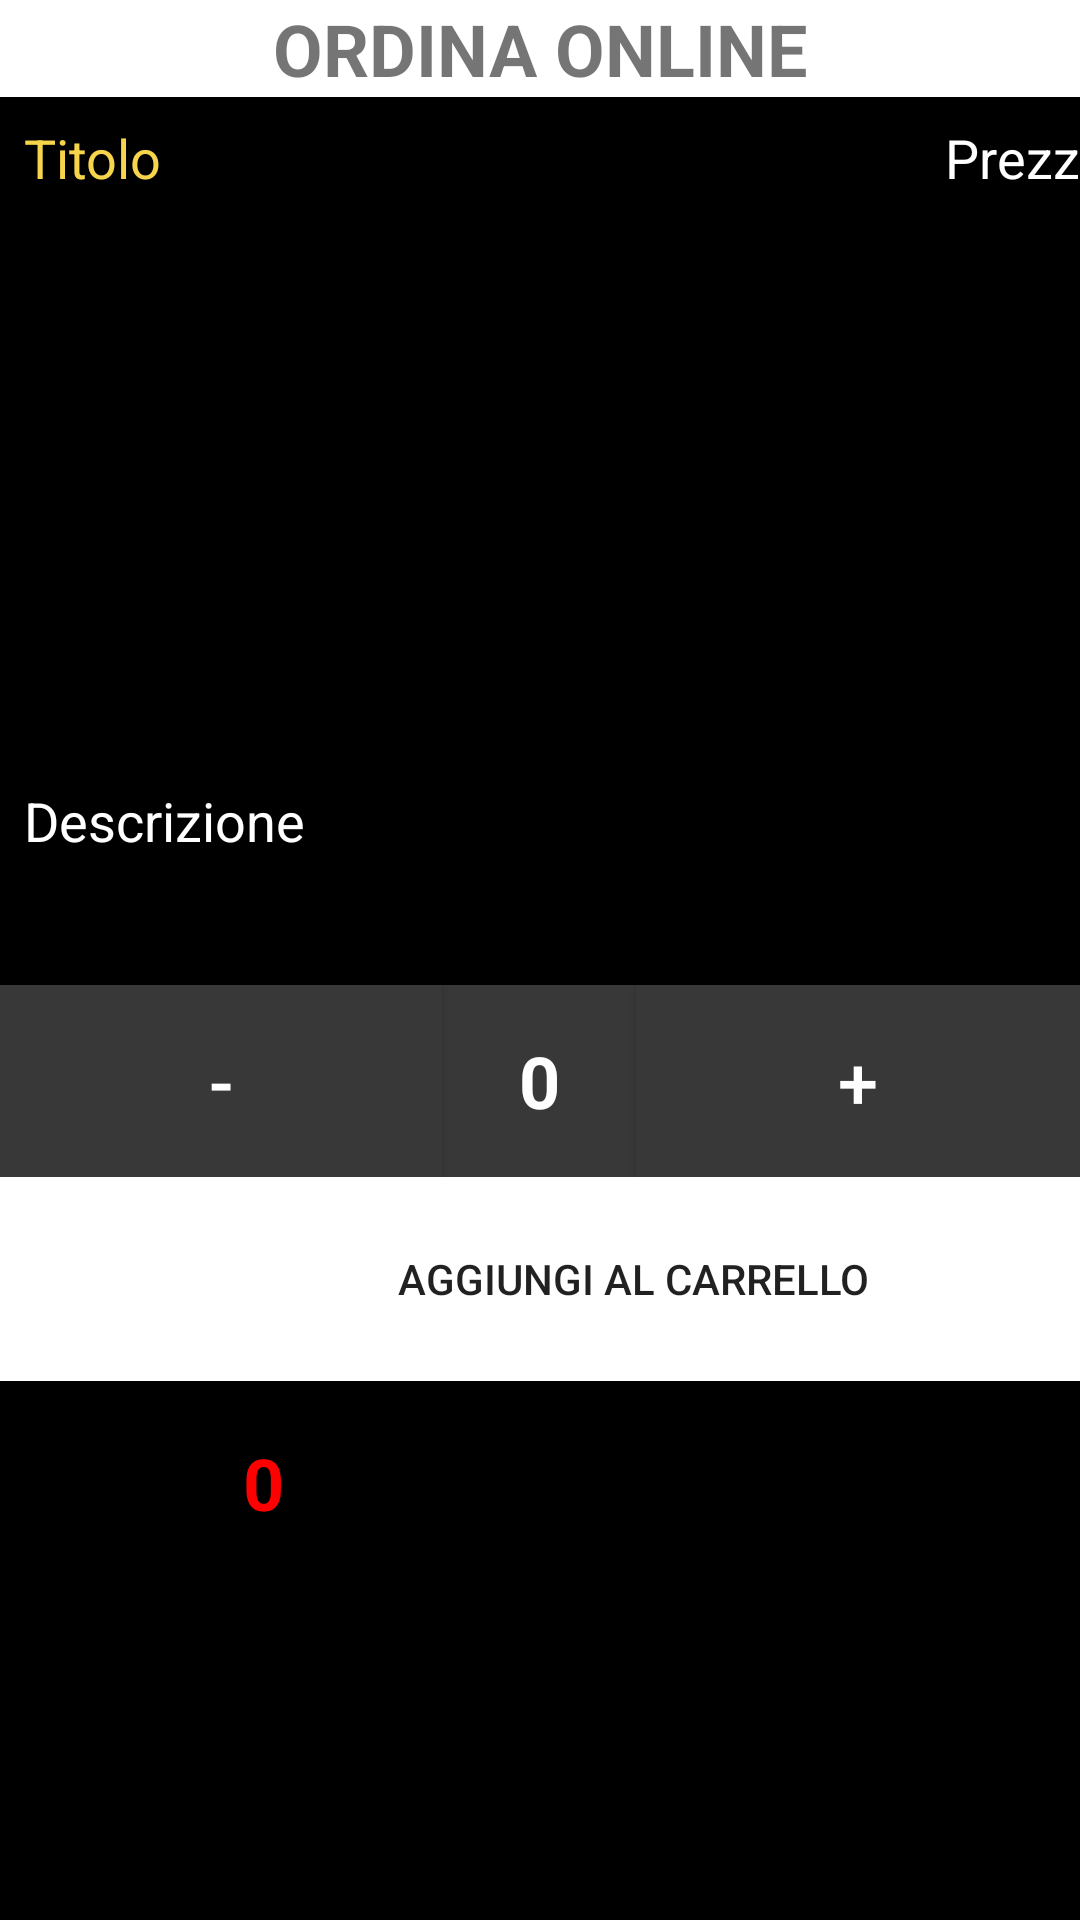

Produce the Android XML layout that renders to this screen, including the resource entries it uses.
<!-- AndroidManifest.xml: application theme AppTheme -->
<!-- res/layout/activity_detail_sushi.xml -->
<?xml version="1.0" encoding="utf-8"?>
<LinearLayout xmlns:android="http://schemas.android.com/apk/res/android"
    xmlns:app="http://schemas.android.com/apk/res-auto"
    xmlns:tools="http://schemas.android.com/tools"
    android:layout_width="match_parent"
    android:layout_height="match_parent"
    android:background="@color/colorSplashBackground"
    android:orientation="vertical"
    tools:context=".DetailSushi">

    <TextView
        android:id="@+id/textView13"
        android:layout_width="match_parent"
        android:layout_height="wrap_content"
        android:background="@color/colorWhite"
        android:text="ORDINA ONLINE"
        android:textAlignment="center"
        android:textSize="24sp"
        android:textStyle="bold" />

    <LinearLayout
        android:layout_width="match_parent"
        android:layout_height="50dp"
        android:orientation="horizontal">

        <TextView
            android:id="@+id/titolo"
            android:layout_width="307dp"
            android:layout_height="match_parent"
            android:layout_marginStart="8dp"
            android:layout_marginTop="8dp"
            android:text="Titolo"
            android:textAlignment="viewStart"
            android:textColor="@color/colorYellow"
            android:textSize="18sp"
            app:layout_constraintStart_toStartOf="parent"
            app:layout_constraintTop_toTopOf="parent" />

        <TextView
            android:id="@+id/prezzo"
            android:layout_width="314dp"
            android:layout_height="50dp"
            android:layout_marginTop="8dp"
            android:layout_marginEnd="8dp"
            android:text="Prezzo"
            android:textColor="@color/colorWhite"
            android:textSize="18sp"
            app:layout_constraintEnd_toEndOf="parent"
            app:layout_constraintTop_toTopOf="parent" />

    </LinearLayout>

    <ImageView
        android:id="@+id/imgSushi"
        android:layout_width="395dp"
        android:layout_height="179dp"
        android:layout_marginStart="8dp"
        android:layout_marginEnd="8dp"
        app:layout_constraintEnd_toEndOf="parent"
        app:layout_constraintStart_toStartOf="parent"
        app:srcCompat="@mipmap/ic_launcher_round"
        tools:layout_editor_absoluteY="78dp" />

    <TextView
        android:id="@+id/descrizione"
        android:layout_width="395dp"
        android:layout_height="67dp"
        android:layout_marginStart="8dp"
        android:layout_marginEnd="8dp"
        android:text="Descrizione"
        android:textColor="@color/colorWhite"
        android:textSize="18sp"
        app:layout_constraintEnd_toEndOf="parent"
        app:layout_constraintStart_toStartOf="parent"
        tools:layout_editor_absoluteY="286dp" />

    <LinearLayout
        android:layout_width="match_parent"
        android:layout_height="64dp"
        android:background="@color/colorGrey"
        android:orientation="horizontal">

        <Button
            android:id="@+id/meno"
            android:layout_width="wrap_content"
            android:layout_height="match_parent"
            android:layout_weight="35"
            android:background="@color/colorGrey"
            android:text="-"
            android:textColor="@color/colorWhite"
            android:textSize="24sp" />

        <TextView
            android:id="@+id/numero"
            android:layout_width="wrap_content"
            android:layout_height="match_parent"
            android:layout_weight="30"
            android:gravity="center"
            android:text="0"
            android:textAlignment="center"
            android:textColor="@color/colorWhite"
            android:textSize="24sp"
            android:textStyle="bold" />

        <Button
            android:id="@+id/piu"
            android:layout_width="wrap_content"
            android:layout_height="match_parent"
            android:layout_weight="35"
            android:background="@color/colorGrey"
            android:text="+"
            android:textColor="@color/colorWhite"
            android:textSize="24sp" />
    </LinearLayout>

    <LinearLayout
        android:layout_width="422dp"
        android:layout_height="68dp"
        android:background="@color/colorWhite"
        android:orientation="horizontal">

        <Button
            android:id="@+id/btnCarrello"
            android:layout_width="match_parent"
            android:background="@color/colorWhite"
            android:layout_height="match_parent"
            android:text="AGGIUNGI AL CARRELLO" />
    </LinearLayout>

    <LinearLayout
        android:layout_width="match_parent"
        android:layout_height="68dp"
        android:layout_gravity="clip_horizontal"
        android:gravity="center"
        android:orientation="horizontal">

        <TextView
            android:id="@+id/textShop"
            android:layout_width="214dp"
            android:layout_height="match_parent"
            android:gravity="center"
            android:text="0"
            android:textAlignment="center"
            android:textColor="#FF0000"
            android:textSize="24sp"
            android:textStyle="bold" />

        <ImageButton
            android:id="@+id/imgShop"
            android:layout_width="185dp"
            android:layout_height="match_parent"
            android:background="@color/colorSplashBackground"
            android:scaleType="fitCenter"
            app:srcCompat="@drawable/shop" />
    </LinearLayout>


</LinearLayout>
<!-- resources referenced by this layout -->
<resources>
  <color name="colorGrey">#383838</color>
  <color name="colorSplashBackground">#000000</color>
  <color name="colorWhite">#FFFFFF</color>
  <color name="colorYellow">#F6D54B</color>
  <style name="AppTheme" parent="Theme.AppCompat.Light.DarkActionBar">
          
          <item name="colorPrimary">@color/colorPrimary</item>
          <item name="colorPrimaryDark">@color/colorSplashBackground</item>
          <item name="colorAccent">@color/colorAccent</item>
      </style>
  <color name="colorPrimary">#008577</color>
  <color name="colorAccent">#D81B60</color>
      // background splashscreen
</resources>
